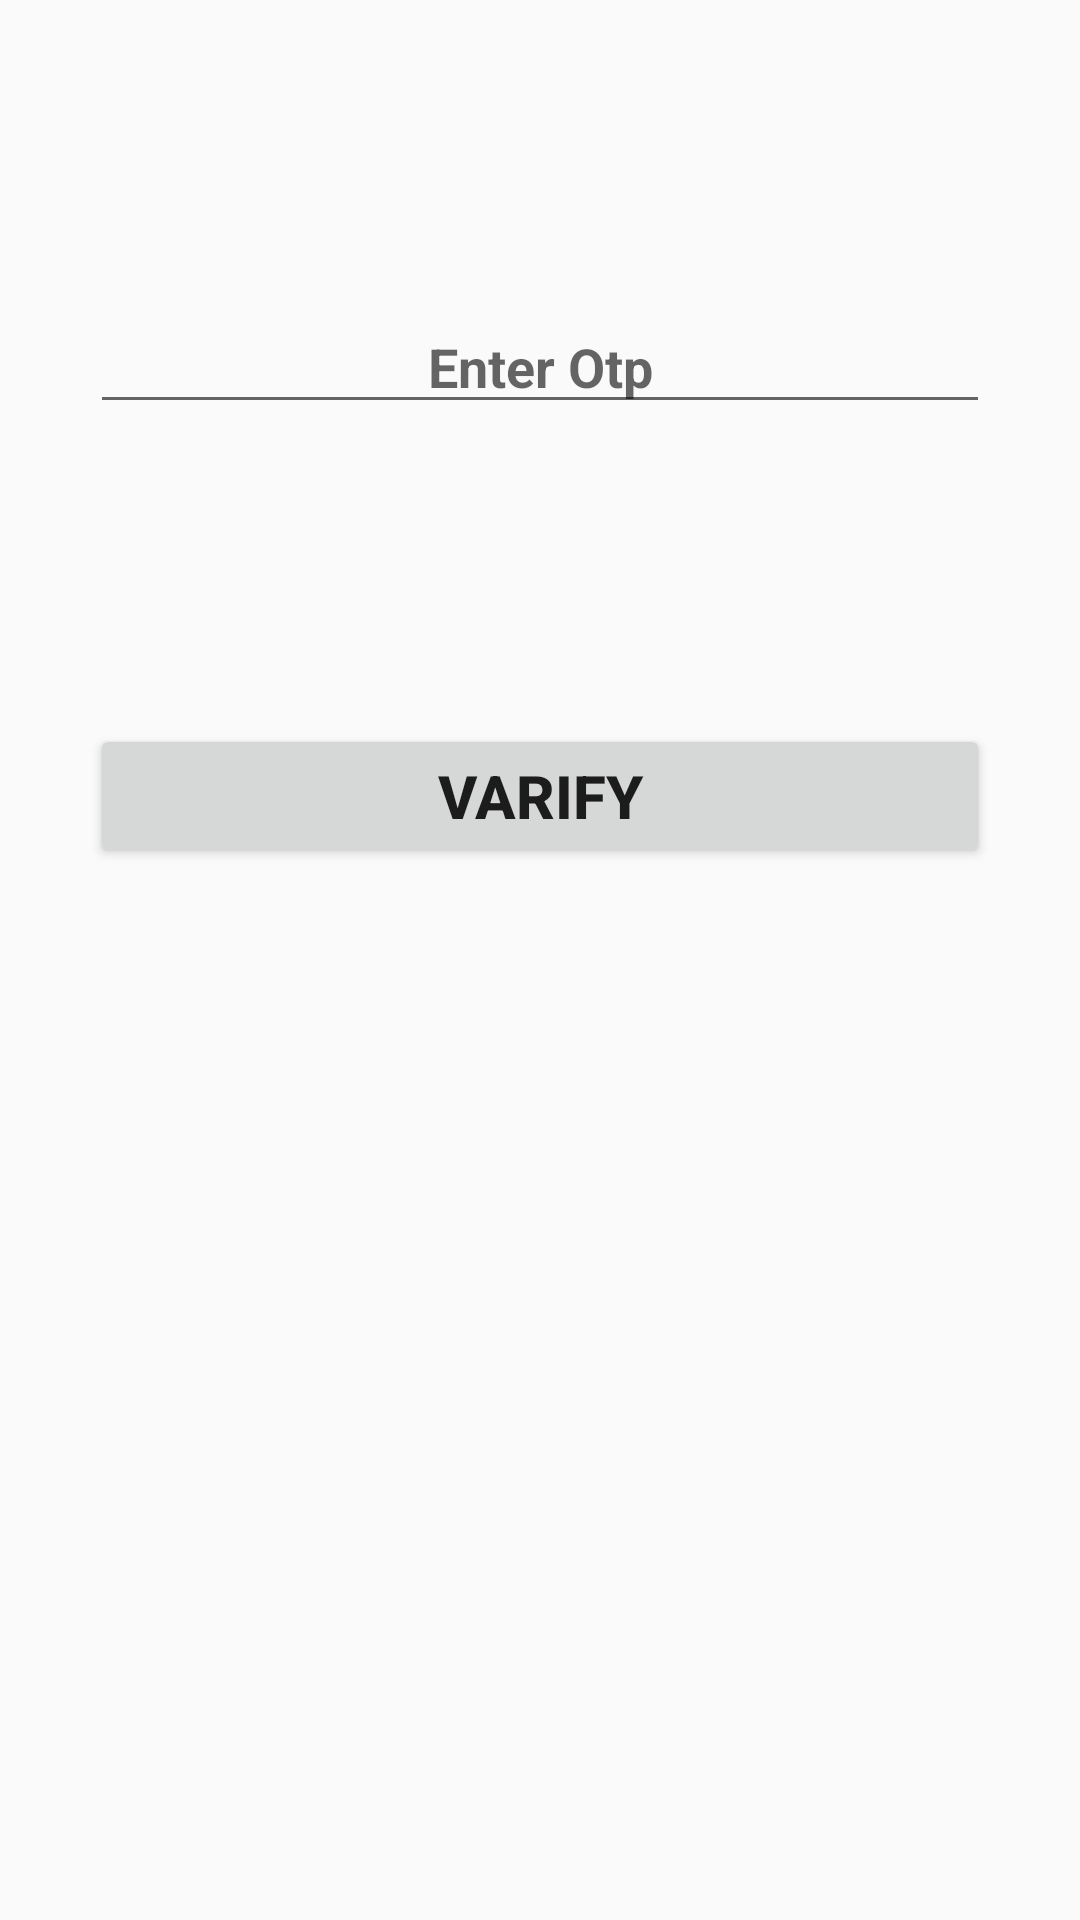

The Android layout XML behind this screen, and the referenced resources:
<!-- AndroidManifest.xml: application theme AppTheme -->
<!-- res/layout/activity_varify.xml -->
<?xml version="1.0" encoding="utf-8"?>
<LinearLayout xmlns:android="http://schemas.android.com/apk/res/android"
    xmlns:app="http://schemas.android.com/apk/res-auto"
    xmlns:tools="http://schemas.android.com/tools"
    android:layout_width="match_parent"
    android:layout_height="match_parent"
    android:orientation="vertical"
    tools:context=".VarifyActivity">

    <EditText
        android:id="@+id/etfpwdotp"
        android:layout_width="match_parent"
        android:layout_height="wrap_content"
        android:layout_marginLeft="30dp"
        android:layout_marginTop="100dp"
        android:layout_marginRight="30dp"
        android:ems="10"
        android:gravity="center_horizontal"
        android:hint="Enter Otp"
        android:inputType="textPersonName"
        android:textStyle="bold" />

    <Button
        android:id="@+id/btnotpverify"
        android:layout_width="match_parent"
        android:layout_height="wrap_content"
        android:layout_marginLeft="30dp"
        android:layout_marginTop="100dp"
        android:layout_marginRight="30dp"
        android:text="Varify"
        android:textSize="20sp"
        android:textStyle="bold" />
</LinearLayout>
<!-- resources referenced by this layout -->
<resources>
  <style name="AppTheme" parent="Theme.AppCompat.Light.DarkActionBar">
          
          <item name="colorPrimary">@color/colorPrimary</item>
          <item name="colorPrimaryDark">@color/colorPrimaryDark</item>
          <item name="colorAccent">@color/colorAccent</item>
      </style>
  <!-- not gathered from this repository: default colours our renderer supplied (Android Studio template values) -->
  <color name="colorPrimary">#FF6200EE</color>
  <color name="colorPrimaryDark">#FF3700B3</color>
  <color name="colorAccent">#FF03DAC5</color>
</resources>
